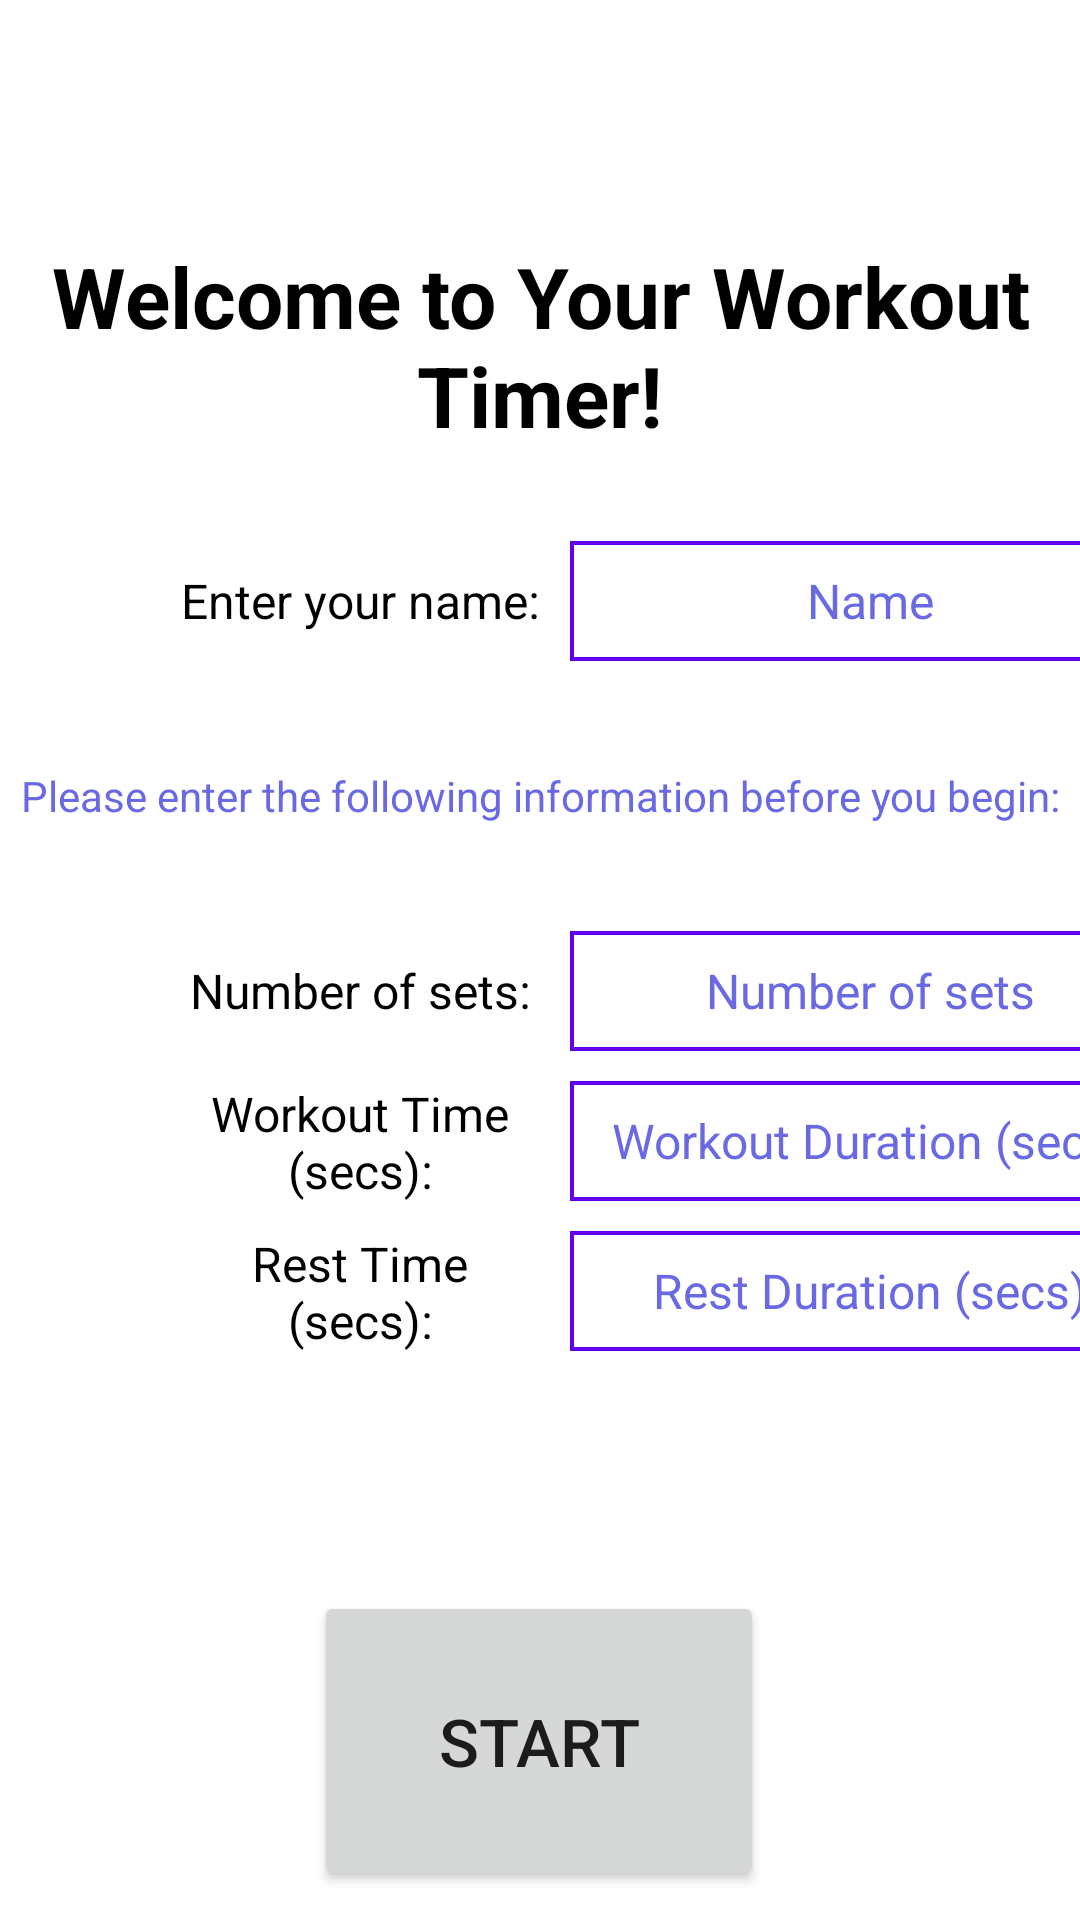

The Android layout XML behind this screen, and the referenced resources:
<!-- AndroidManifest.xml: application theme Theme.MyWorkoutTimerApp -->
<!-- res/layout/activity_main.xml -->
<?xml version="1.0" encoding="utf-8"?>
<androidx.constraintlayout.widget.ConstraintLayout xmlns:android="http://schemas.android.com/apk/res/android"
    xmlns:app="http://schemas.android.com/apk/res-auto"
    xmlns:tools="http://schemas.android.com/tools"
    android:id="@+id/btnBeginWorkout"
    android:layout_width="match_parent"
    android:layout_height="match_parent"
    tools:context=".MainActivity">

    <TextView
        android:id="@+id/mainTitle"
        android:layout_width="wrap_content"
        android:layout_height="wrap_content"
        android:textColor="#000000"
        android:layout_marginTop="80dp"
        android:text="Welcome to Your Workout Timer!"
        android:textAlignment="center"
        android:textAllCaps="false"
        android:textSize="28dp"
        android:textStyle="bold"
        app:layout_constraintEnd_toEndOf="parent"
        app:layout_constraintHorizontal_bias="0.498"
        app:layout_constraintStart_toStartOf="parent"
        app:layout_constraintTop_toTopOf="parent" />

    <TextView
        android:id="@+id/nameText"
        android:layout_width="120dp"
        android:layout_height="40dp"
        android:layout_marginStart="60dp"
        android:layout_marginTop="30dp"
        android:text="Enter your name:"
        android:textColor="#000000"
        android:gravity="center"
        android:textSize="16sp"
        app:layout_constraintStart_toStartOf="parent"
        app:layout_constraintTop_toBottomOf="@+id/mainTitle" />

    <EditText
        android:id="@+id/nameEditText"
        android:layout_width="200dp"
        android:layout_height="40dp"
        android:layout_marginStart="10dp"
        android:layout_marginTop="30dp"
        android:ems="10"
        android:hint="Name"
        android:background="@drawable/input_border"
        android:textColorHint="#6969E3"
        android:gravity="center"
        android:textSize="16sp"
        app:layout_constraintStart_toEndOf="@+id/setsText"
        app:layout_constraintTop_toBottomOf="@+id/mainTitle" />

    <TextView
        android:id="@+id/setsText"
        android:layout_width="120dp"
        android:layout_height="40dp"
        android:layout_marginStart="60dp"
        android:layout_marginTop="160dp"
        android:text="Number of sets:"
        android:textColor="#000000"
        android:gravity="center"
        android:textSize="16sp"
        app:layout_constraintStart_toStartOf="parent"
        app:layout_constraintTop_toBottomOf="@+id/mainTitle" />

    <EditText
        android:id="@+id/setsEditText"
        android:layout_width="200dp"
        android:layout_height="40dp"
        android:layout_marginStart="10dp"
        android:layout_marginTop="160dp"
        android:ems="10"
        android:hint="Number of sets"
        android:background="@drawable/input_border"
        android:textColorHint="#6969E3"
        android:gravity="center"
        android:inputType="number"
        android:textSize="16sp"
        app:layout_constraintStart_toEndOf="@+id/setsText"
        app:layout_constraintTop_toBottomOf="@+id/mainTitle" />

    <TextView
        android:id="@+id/workoutText"
        android:layout_width="120dp"
        android:layout_height="40dp"
        android:layout_marginStart="60dp"
        android:layout_marginTop="10dp"
        android:text="Workout Time (secs):"
        android:gravity="center"
        android:textColor="#000000"
        android:textSize="16sp"
        app:layout_constraintStart_toStartOf="parent"
        app:layout_constraintTop_toBottomOf="@+id/setsText" />

    <EditText
        android:id="@+id/workoutEditText"
        android:layout_width="200dp"
        android:layout_height="40dp"
        android:layout_marginStart="10dp"
        android:layout_marginTop="10dp"
        android:ems="10"
        android:hint="Workout Duration (secs)"
        android:background="@drawable/input_border"
        android:textColorHint="#6969E3"
        android:gravity="center"
        android:inputType="number"
        android:textSize="16sp"
        app:layout_constraintStart_toEndOf="@+id/workoutText"
        app:layout_constraintTop_toBottomOf="@+id/setsEditText" />

    <TextView
        android:id="@+id/restText"
        android:layout_width="120dp"
        android:layout_height="40dp"
        android:layout_marginStart="60dp"
        android:layout_marginTop="10dp"
        android:text="Rest Time (secs):"
        android:gravity="center"
        android:textColor="#000000"
        android:textSize="16sp"
        app:layout_constraintStart_toStartOf="parent"
        app:layout_constraintTop_toBottomOf="@+id/workoutText" />

    <EditText
        android:id="@+id/restEditText"
        android:layout_width="200dp"
        android:layout_height="40dp"
        android:layout_marginStart="10dp"
        android:layout_marginTop="10dp"
        android:ems="10"
        android:hint="Rest Duration (secs)"
        android:background="@drawable/input_border"
        android:textColorHint="#6969E3"
        android:gravity="center"
        android:inputType="number"
        android:textSize="16sp"
        app:layout_constraintStart_toEndOf="@+id/workoutText"
        app:layout_constraintTop_toBottomOf="@+id/workoutEditText" />

    <Button
        android:id="@+id/startButton"
        android:layout_width="150dp"
        android:layout_height="100dp"
        android:layout_marginTop="80dp"
        android:text="START"
        android:textSize="22sp"
        app:layout_constraintEnd_toEndOf="parent"
        app:layout_constraintHorizontal_bias="0.498"
        app:layout_constraintStart_toStartOf="parent"
        app:layout_constraintTop_toBottomOf="@+id/restEditText"
        android:onClick="OnStartClicked"/>

    <TextView
        android:id="@+id/messageText"
        android:layout_width="match_parent"
        android:layout_height="50sp"
        android:layout_marginTop="90dp"
        android:text="Please enter the following information before you begin:"
        android:gravity="center"
        android:textSize="14dp"
        android:textColor="#6969E3"
        app:layout_constraintEnd_toEndOf="parent"
        app:layout_constraintHorizontal_bias="0.498"
        app:layout_constraintStart_toStartOf="parent"
        app:layout_constraintTop_toBottomOf="@+id/mainTitle"
        tools:layout_editor_absoluteX="180dp"
        tools:layout_editor_absoluteY="174dp" />


</androidx.constraintlayout.widget.ConstraintLayout>
<!-- resources referenced by this layout -->
<resources>
  <!-- drawable input_border (drawable) -->
  <?xml version="1.0" encoding="utf-8"?>
  <shape xmlns:android="http://schemas.android.com/apk/res/android" >
      <stroke
          android:width="4px"
          android:color="@color/purple_500"/>
  </shape>
  <style name="Theme.MyWorkoutTimerApp" parent="Theme.MaterialComponents.DayNight.DarkActionBar">
          
          <item name="colorPrimary">@color/purple_500</item>
          <item name="colorPrimaryVariant">@color/purple_700</item>
          <item name="colorOnPrimary">@color/white</item>
          
          <item name="colorSecondary">@color/teal_200</item>
          <item name="colorSecondaryVariant">@color/teal_700</item>
          <item name="colorOnSecondary">@color/black</item>
          
          <item name="android:statusBarColor" tools:targetApi="21">?attr/colorPrimaryVariant</item>
          
      </style>
  <!-- not gathered from this repository: default colours our renderer supplied (Android Studio template values) -->
  <color name="purple_500">#FF6200EE</color>
  <color name="purple_700">#FF3700B3</color>
  <color name="teal_200">#FF03DAC5</color>
  <color name="teal_700">#FF018786</color>
  <color name="black">#FF000000</color>
  <color name="white">#FFFFFFFF</color>
</resources>
